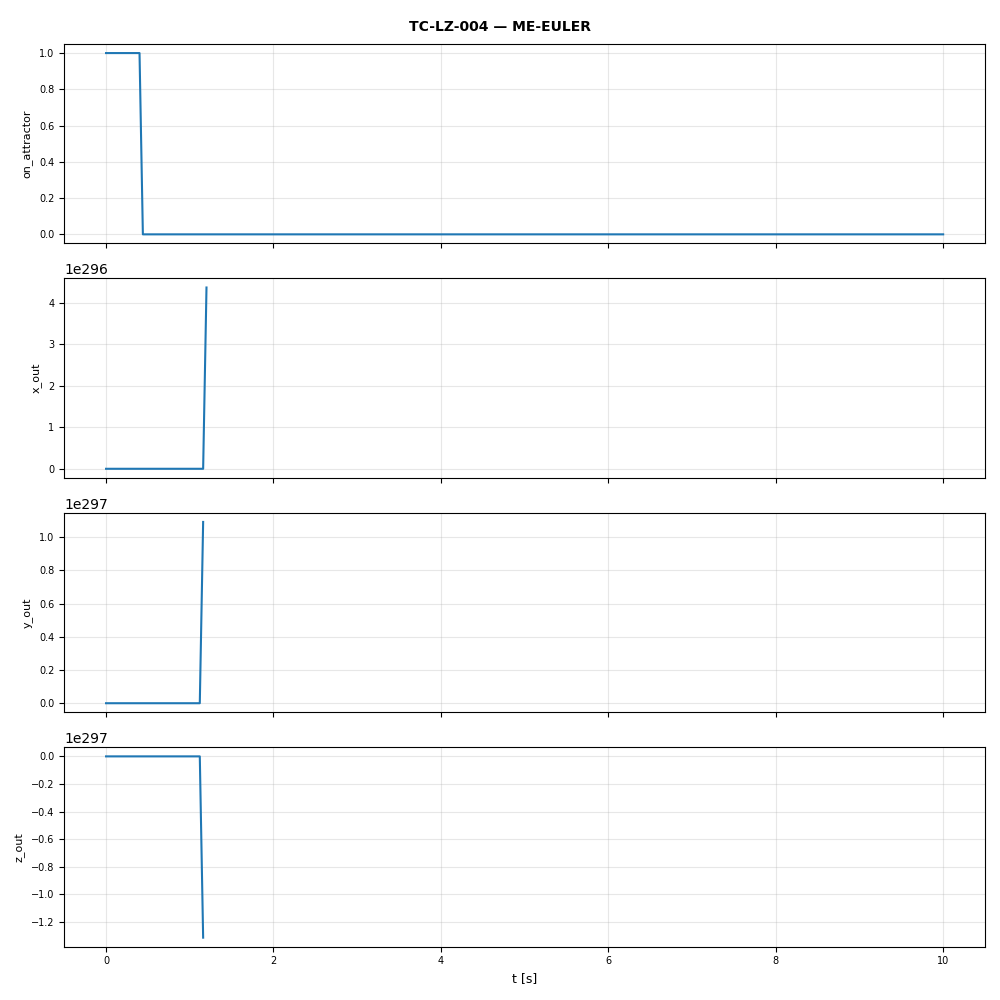

Values plotted in this chart, from the file beside it:
t, on_attractor, x_out, y_out, z_out
0.0, 1.0, 1.0, 1.0, 1.5
0.04, 1.0, 1.0, 2.02, 1.38
0.08, 1.0, 1.408, 3.004, 1.314
0.12, 1.0, 2.046, 4.387, 1.343
0.16, 1.0, 2.983, 6.393, 1.559
0.2, 1.0, 4.347, 9.292, 2.155
0.24, 1.0, 6.325, 13.41, 3.541
0.28, 1.0, 9.161, 19.07, 6.557
0.32, 1.0, 13.12, 26.16, 12.84
0.36, 1.0, 18.34, 33.07, 25.21
0.4, 1.0, 24.23, 33.8, 46.77
0.44, 0.0, 28.06, 14.25, 74.54
0.48, 0.0, 22.53, -38.56, 82.58
0.52, 0.0, -1.902, -86.21, 39.02
0.56, 0.0, -35.62, -81.92, 41.42
0.6, 0.0, -54.14, -59.52, 153.7
0.64, 0.0, -56.3, 215.2, 266.3
0.68, 0.0, 52.29, 743.1, -246.7
0.72, 0.0, 328.6, 1288, 1334
0.76, 0.0, 712.3, -15928, 18120
0.8, 0.0, -5944, -530769, -437651
0.84, 0.0, -215874, -104570994, 125803271
0.88, 0.0, -41957922, 1086205774000, 903078893200
0.92, 0.0, 434457134700, 1.515653596e+18, -1.822996682e+18
0.96, 0.0, 6.06261699e+17, 3.16805566e+28, 2.633946074e+28
1.0, 0.0, 1.267222264e+28, -6.387442486e+44, 7.682683227e+44
1.04, 0.0, -2.554976995e+44, -3.894266893e+71, -3.237723731e+71
1.08, 0.0, -1.557706757e+71, -3.308923859e+114, 3.979904929e+114
1.12, 0.0, -1.323569544e+114, 2.47980992e+184, 2.061733222e+184
1.16, 0.0, 9.919239682e+183, 1.09153892e+297, -1.312880354e+297
1.2, 0.0, 4.36615568e+296, inf, inf
1.24, 0.0, inf, -nan(ind), -nan(ind)
1.28, 0.0, -nan(ind), -nan(ind), -nan(ind)
1.32, 0.0, -nan(ind), -nan(ind), -nan(ind)
1.36, 0.0, -nan(ind), -nan(ind), -nan(ind)
1.4, 0.0, -nan(ind), -nan(ind), -nan(ind)
1.44, 0.0, -nan(ind), -nan(ind), -nan(ind)
1.48, 0.0, -nan(ind), -nan(ind), -nan(ind)
1.52, 0.0, -nan(ind), -nan(ind), -nan(ind)
1.56, 0.0, -nan(ind), -nan(ind), -nan(ind)
1.6, 0.0, -nan(ind), -nan(ind), -nan(ind)
1.64, 0.0, -nan(ind), -nan(ind), -nan(ind)
1.68, 0.0, -nan(ind), -nan(ind), -nan(ind)
1.72, 0.0, -nan(ind), -nan(ind), -nan(ind)
1.76, 0.0, -nan(ind), -nan(ind), -nan(ind)
1.8, 0.0, -nan(ind), -nan(ind), -nan(ind)
1.84, 0.0, -nan(ind), -nan(ind), -nan(ind)
1.88, 0.0, -nan(ind), -nan(ind), -nan(ind)
1.92, 0.0, -nan(ind), -nan(ind), -nan(ind)
1.96, 0.0, -nan(ind), -nan(ind), -nan(ind)
2.0, 0.0, -nan(ind), -nan(ind), -nan(ind)
2.04, 0.0, -nan(ind), -nan(ind), -nan(ind)
2.08, 0.0, -nan(ind), -nan(ind), -nan(ind)
2.12, 0.0, -nan(ind), -nan(ind), -nan(ind)
2.16, 0.0, -nan(ind), -nan(ind), -nan(ind)
2.2, 0.0, -nan(ind), -nan(ind), -nan(ind)
2.24, 0.0, -nan(ind), -nan(ind), -nan(ind)
2.28, 0.0, -nan(ind), -nan(ind), -nan(ind)
2.32, 0.0, -nan(ind), -nan(ind), -nan(ind)
2.36, 0.0, -nan(ind), -nan(ind), -nan(ind)
... 192 more rows
